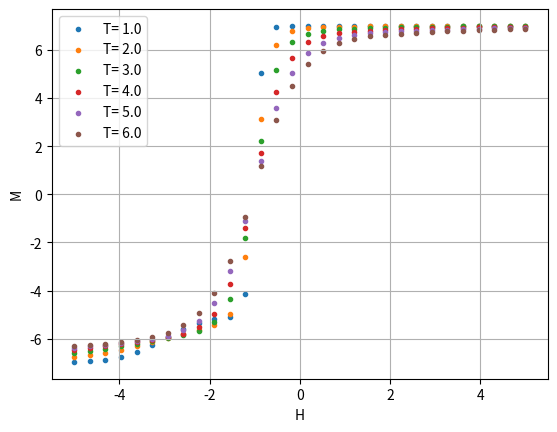

Here is the Python script that generated this plot:
import matplotlib.pyplot as plt
import numpy as np

H=np.linspace(-5,5,30)
T=np.linspace(1,6,6)
M=np.zeros((len(T),len(H)))

for t in range(len(T)):
    for h in range(len(H)):
        M[t,h]=np.tanh((3+H[h])/T[t])+ 6* np.tanh((1+H[h])*6/T[t])



for i in range(len(T)):
    plt.scatter(H, M[i:i+1], marker='.', label='T= '+ str(T[i]))


plt.xlabel("H")
plt.ylabel("M")
plt.legend()
plt.grid()
plt.show()



print(M)